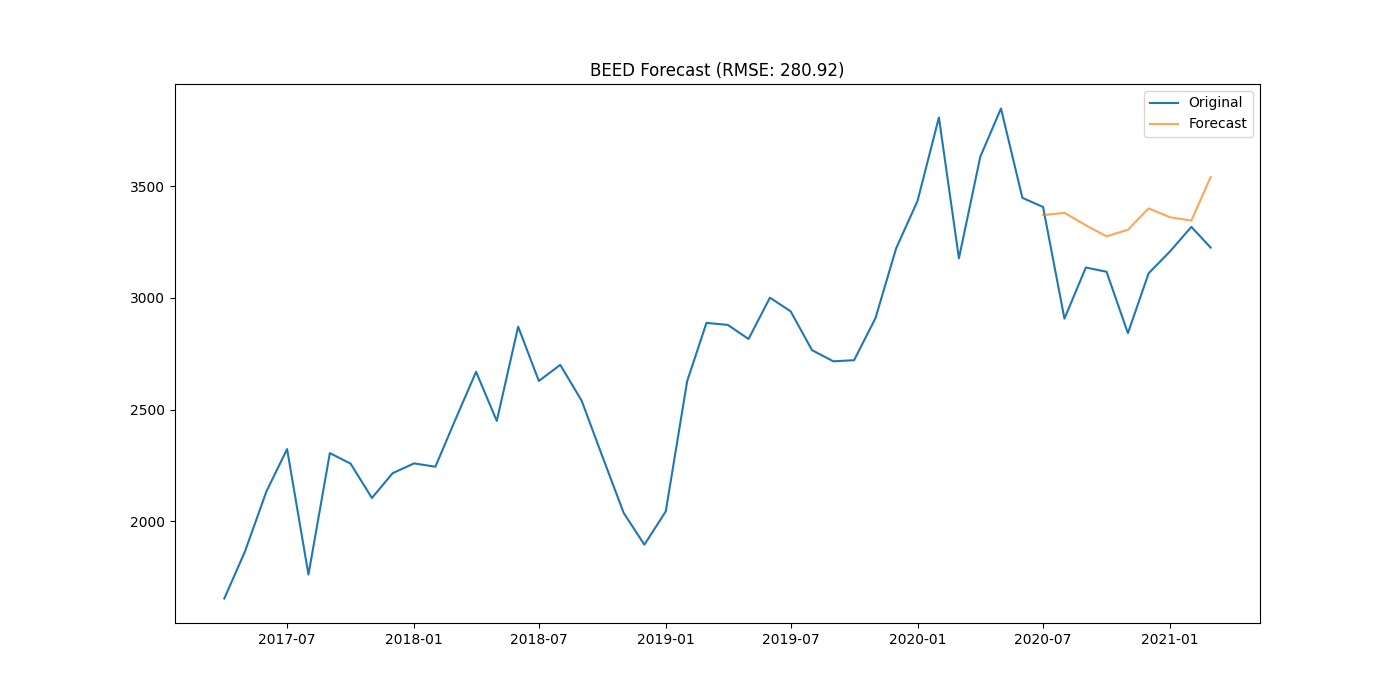

Values plotted in this chart, from the file beside it:
district, date, actual, forecast
BEED, 2020-07-01, 3407, 3371
BEED, 2020-08-01, 2907, 3381
BEED, 2020-09-01, 3136, 3325
BEED, 2020-10-01, 3117, 3275
BEED, 2020-11-01, 2842, 3305
BEED, 2020-12-01, 3110, 3401
BEED, 2021-01-01, 3208, 3361
BEED, 2021-02-01, 3318, 3346
BEED, 2021-03-01, 3225, 3541
